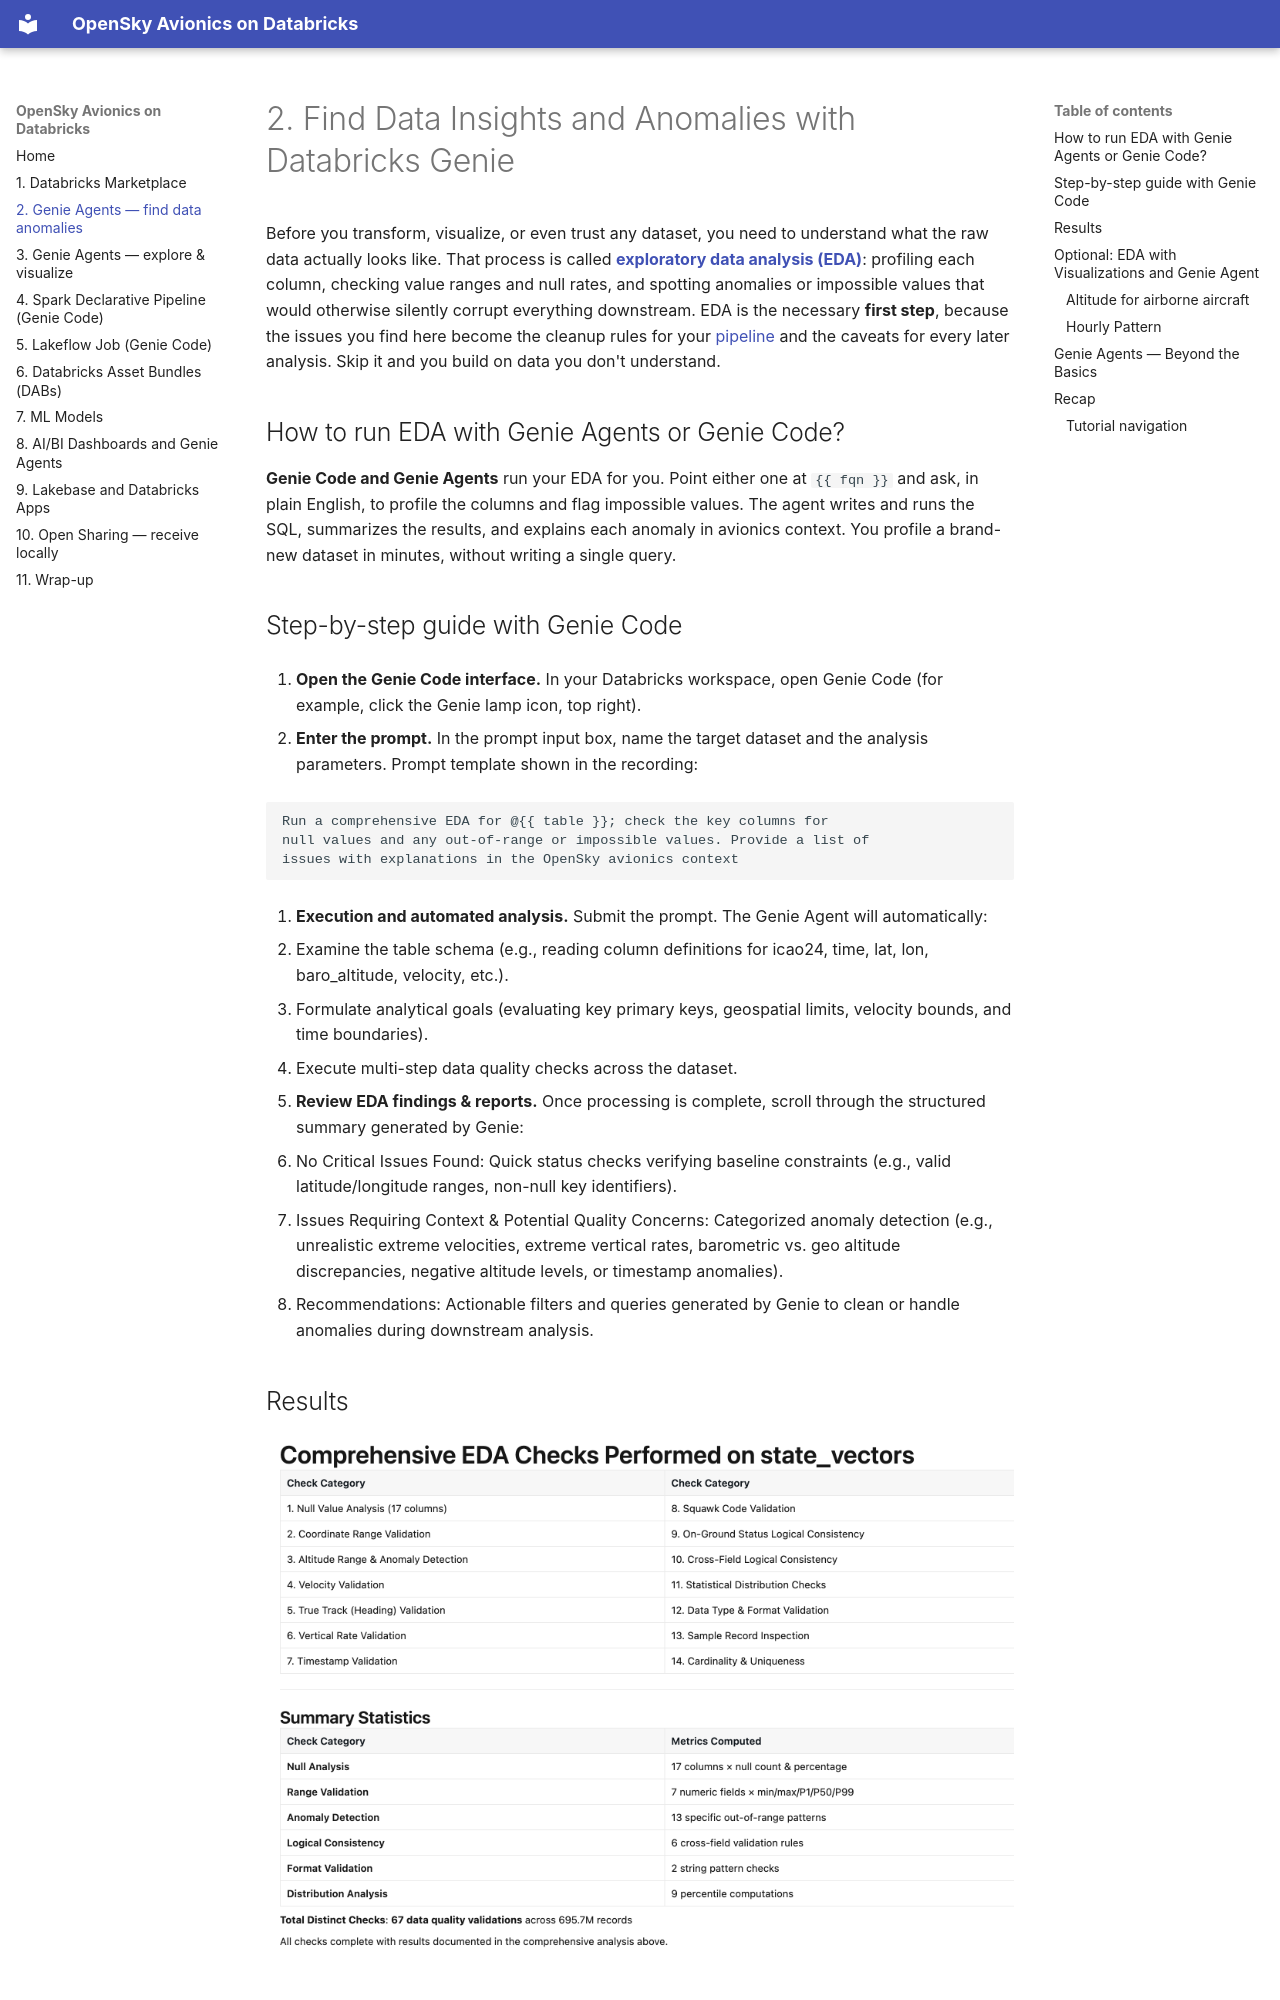

repository: marcosba8/GenieCodeWorkshop · page: 20-genie-eda/index.html · generator: mkdocs

# 2. Find Data Insights and Anomalies with Databricks Genie

Before you transform, visualize, or even trust any dataset, you need to understand what the raw data
actually looks like. That process is called **[exploratory data analysis (EDA)](https://en.wikipedia.org/wiki/Exploratory_data_analysis)**: profiling each column, checking
value ranges and null rates, and spotting anomalies or impossible values that would otherwise
silently corrupt everything downstream. EDA is the necessary **first step**, because the issues you
find here become the cleanup rules for your [pipeline](40-pipeline.md) and the caveats for every later
analysis. Skip it and you build on data you don't understand.

## How to run EDA with Genie Agents or Genie Code?

**Genie Code and Genie Agents** run your EDA for you. Point either one at
`{{ fqn }}` and ask, in plain English, to profile the columns and flag
impossible values. The agent writes and runs the SQL, summarizes the results, and explains each
anomaly in avionics context. You profile a brand-new dataset in minutes, without writing a single
query.

## Step-by-step guide with Genie Code

1. **Open the Genie Code interface.** In your Databricks workspace, open Genie Code (for example, click the Genie lamp icon, top right).

2. **Enter the prompt.** In the prompt input box, name the target dataset and the analysis parameters. Prompt template shown in the recording:

   ```text
   Run a comprehensive EDA for @{{ table }}; check the key columns for
   null values and any out-of-range or impossible values. Provide a list of
   issues with explanations in the OpenSky avionics context
   ```

3. **Execution and automated analysis.** Submit the prompt. The Genie Agent will automatically:

   - Examine the table schema (e.g., reading column definitions for icao24, time, lat, lon, baro_altitude, velocity, etc.).
   - Formulate analytical goals (evaluating key primary keys, geospatial limits, velocity bounds, and time boundaries).
   - Execute multi-step data quality checks across the dataset.

4. **Review EDA findings & reports.** Once processing is complete, scroll through the structured summary generated by Genie:

   - No Critical Issues Found: Quick status checks verifying baseline constraints (e.g., valid latitude/longitude ranges, non-null key identifiers).
   - Issues Requiring Context & Potential Quality Concerns: Categorized anomaly detection (e.g., unrealistic extreme velocities, extreme vertical rates, barometric vs. geo altitude discrepancies, negative altitude levels, or timestamp anomalies).
   - Recommendations: Actionable filters and queries generated by Genie to clean or handle anomalies during downstream analysis.
